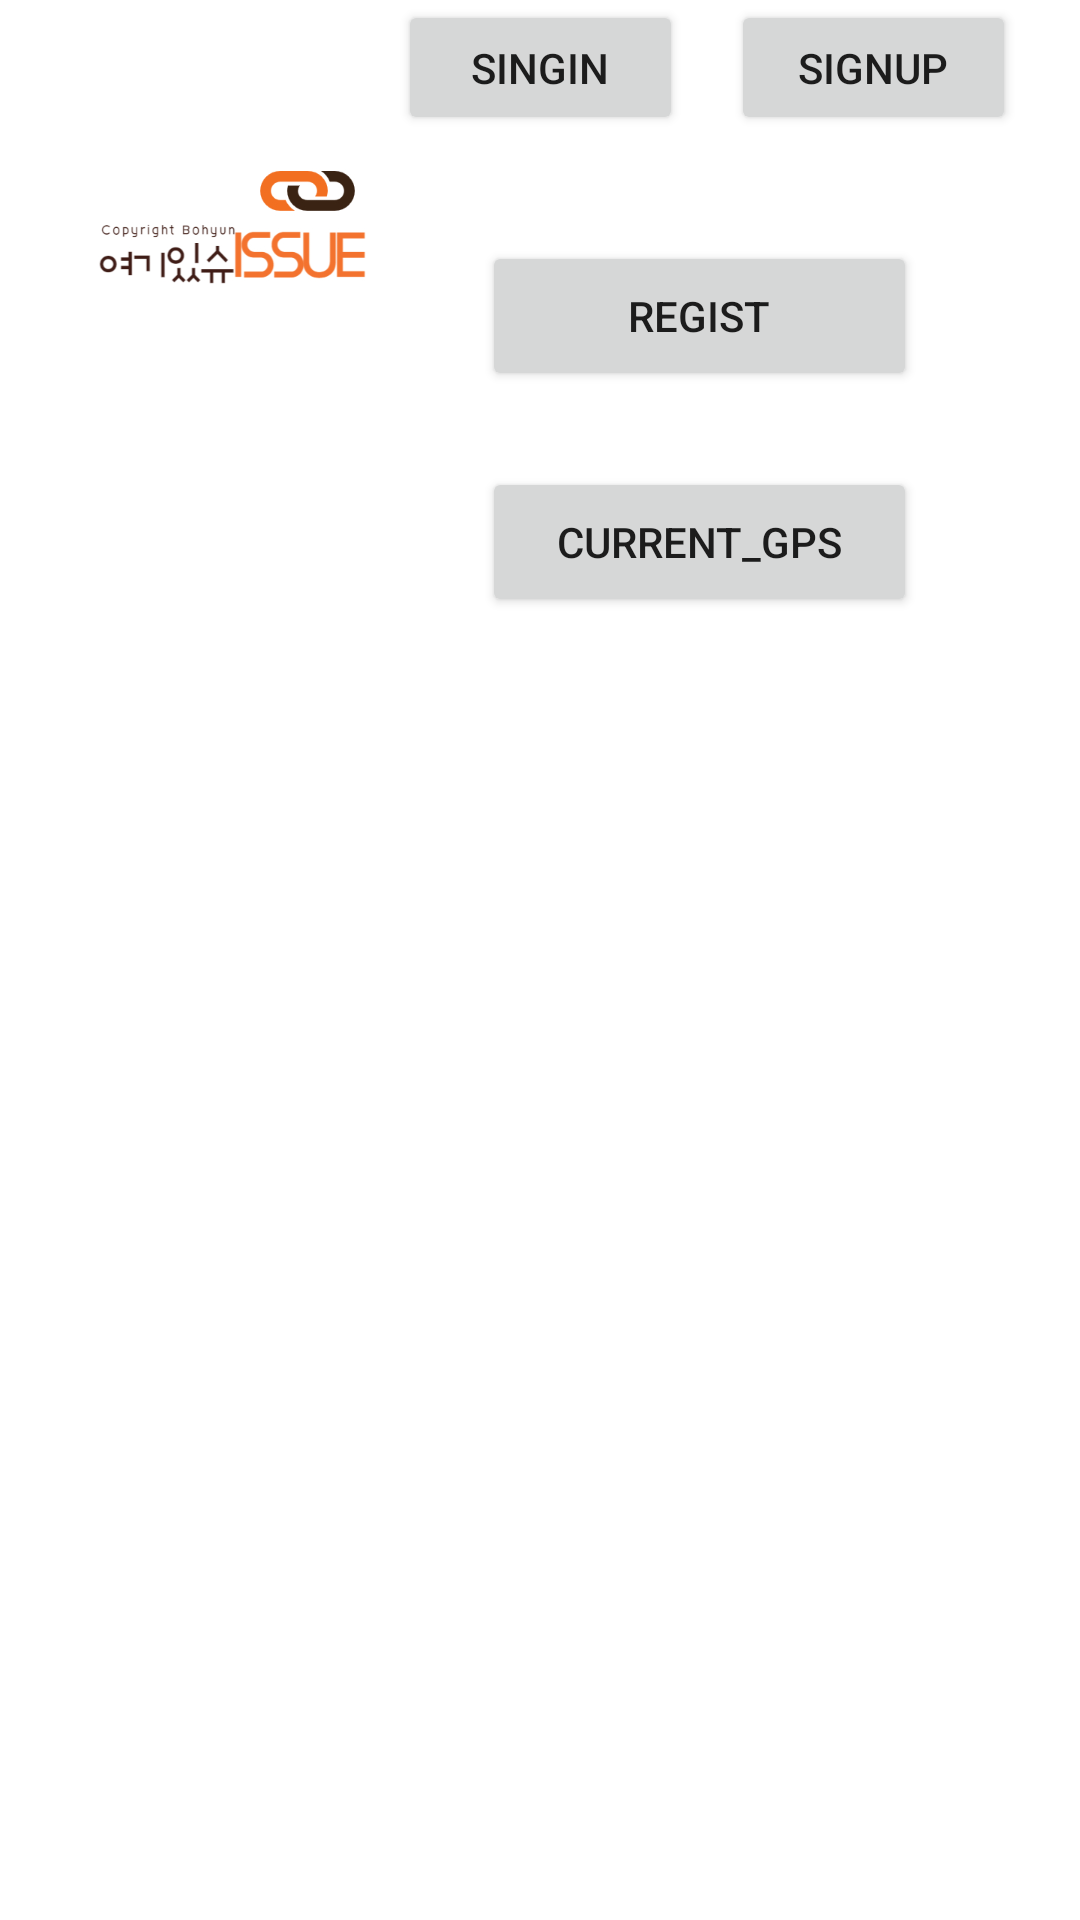

Android layout source for this screen:
<!-- AndroidManifest.xml: application theme Theme.MessageTest -->
<!-- res/layout/activity_menu.xml -->
<?xml version="1.0" encoding="utf-8"?>

<androidx.constraintlayout.widget.ConstraintLayout xmlns:android="http://schemas.android.com/apk/res/android"
    xmlns:app="http://schemas.android.com/apk/res-auto"
    xmlns:tools="http://schemas.android.com/tools"
    android:layout_width="match_parent"
    android:layout_height="match_parent"
    tools:layout_editor_absoluteX="0dp"
    tools:layout_editor_absoluteY="51dp">

    <ImageView
        android:id="@+id/imageView"
        android:layout_width="128dp"
        android:layout_height="125dp"
        android:layout_marginTop="16dp"
        app:layout_constraintEnd_toEndOf="parent"
        app:layout_constraintHorizontal_bias="0.056"
        app:layout_constraintStart_toStartOf="parent"
        app:layout_constraintTop_toTopOf="parent"
        app:srcCompat="@drawable/logo" />

    <Button
        android:id="@+id/button4"
        android:layout_width="95dp"
        android:layout_height="45dp"
        android:text="SINGIN"
        app:layout_constraintBaseline_toBaselineOf="@+id/button6"
        app:layout_constraintEnd_toEndOf="parent"
        app:layout_constraintStart_toStartOf="parent" />

    <Button
        android:id="@+id/button6"
        android:layout_width="95dp"
        android:layout_height="45dp"
        android:text="SIGNUP"
        app:layout_constraintEnd_toEndOf="parent"
        app:layout_constraintHorizontal_bias="0.92"
        app:layout_constraintStart_toStartOf="parent"
        tools:layout_editor_absoluteY="29dp" />

    <Button
        android:id="@+id/button5"
        android:layout_width="145dp"
        android:layout_height="50dp"
        android:text="Regist"
        app:layout_constraintBottom_toTopOf="@+id/button7"
        app:layout_constraintEnd_toEndOf="parent"
        app:layout_constraintHorizontal_bias="0.748"
        app:layout_constraintStart_toStartOf="parent"
        app:layout_constraintTop_toTopOf="parent"
        app:layout_constraintVertical_bias="0.761" />

    <Button
        android:id="@+id/button7"
        android:layout_width="145dp"
        android:layout_height="50dp"
        android:text="Current_GPS"
        app:layout_constraintBottom_toBottomOf="parent"
        app:layout_constraintEnd_toEndOf="parent"
        app:layout_constraintHorizontal_bias="0.748"
        app:layout_constraintStart_toStartOf="parent"
        app:layout_constraintTop_toTopOf="parent"
        app:layout_constraintVertical_bias="0.264" />

</androidx.constraintlayout.widget.ConstraintLayout>
<!-- resources referenced by this layout -->
<resources>
  <!-- drawable logo: jpg bitmap (drawable, 46428 bytes) -->
  <style name="Theme.MessageTest" parent="Theme.MaterialComponents.Light.DarkActionBar">
          
          <item name="colorPrimary">@color/purple_500</item>
          <item name="colorPrimaryVariant">@color/purple_700</item>
          <item name="colorOnPrimary">@color/white</item>
          
  
  
  
          <item name="colorSecondary">@color/teal_200</item>
          <item name="colorSecondaryVariant">@color/teal_700</item>
          <item name="colorOnSecondary">@color/black</item>
          
          <item name="android:statusBarColor" tools:targetApi="l" tools:ignore="ObsoleteSdkInt">?attr/colorPrimaryVariant</item>
          
          <item name="cardBackgroundColor">#969A96</item>
          <item name="windowActionBar">false</item>
          <item name="windowNoTitle">true</item>
      </style>
  <color name="purple_500">#FF6200EE</color>
  <color name="purple_700">#FF3700B3</color>
  <color name="white">#FFFFFFFF</color>
  <color name="teal_200">#FF03DAC5</color>
  <color name="teal_700">#FF018786</color>
  <color name="black">#FF000000</color>
</resources>
